Dataset: data (GitHub, crumeike/ASTRA). Classes: slight damage, moderate damage, extensive damage, complete damage, debris, undamaged.

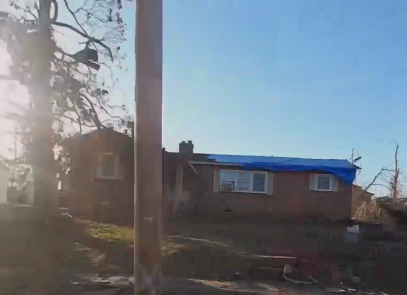
Label: extensive damage

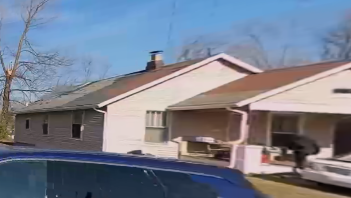
Label: moderate damage

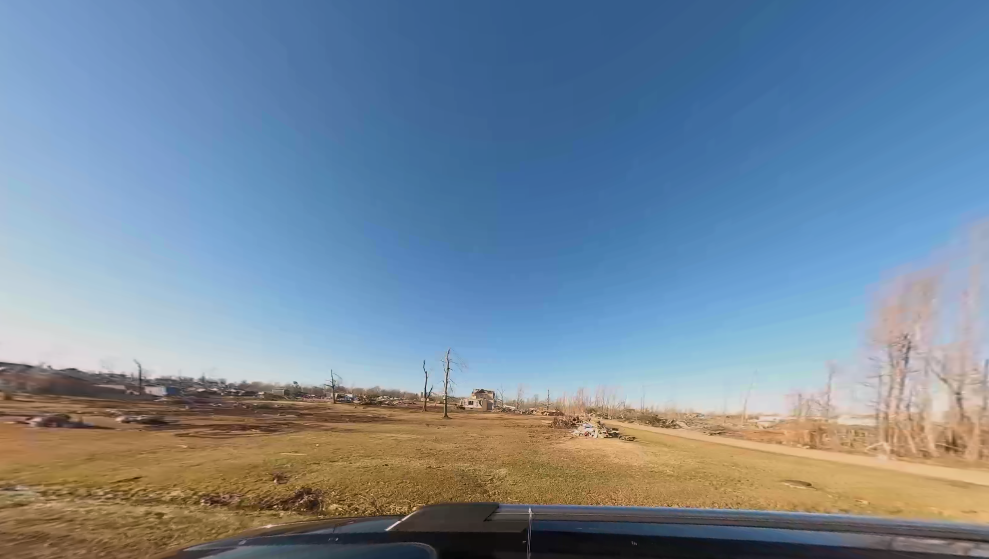
Label: debris

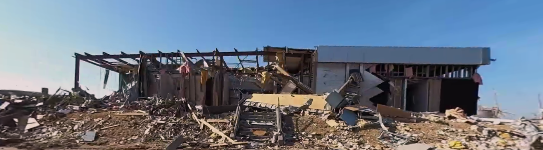
Label: complete damage

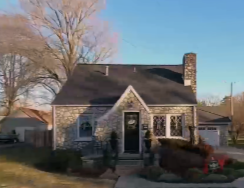
Label: slight damage

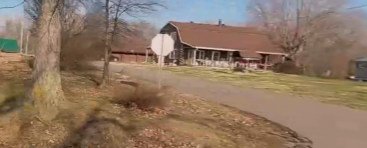
Label: undamaged
